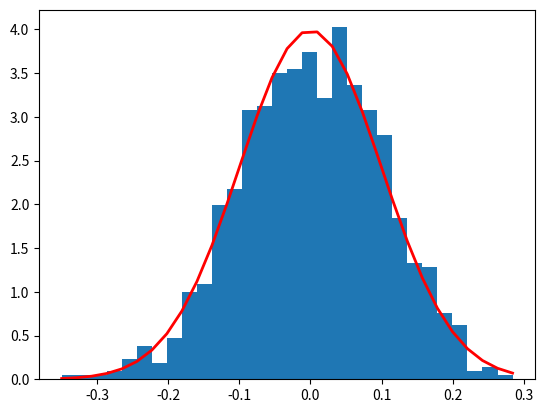

Recreate this plot in Python.
import pandas as pd
import numpy as np
import matplotlib.pyplot as plt
mu, sigma = 0, 0.1
s = np.random.normal(mu, sigma, 1000)
count, bins, ignored = plt.hist(s, 30, density=True)
plt.plot(bins, 1/(sigma * np.sqrt(2 * np.pi)) *
               np.exp( - (bins - mu)**2 / (2 * sigma**2) ),
         linewidth=2, color='r')
plt.show()